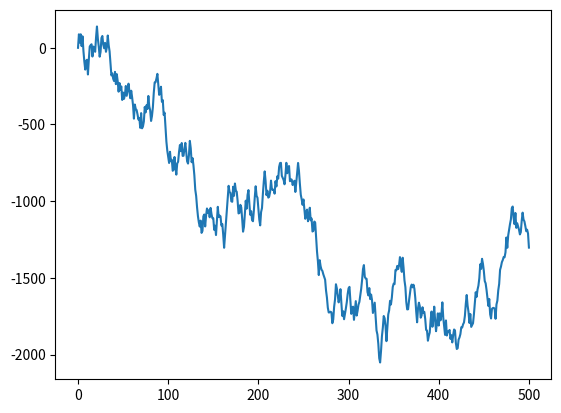

Write the Python code that produced this figure.
# y(t) = y(t-1) +e
import numpy as np
import matplotlib.pyplot as plt
y = 0
T = 500
x =0
for t in range(T):
    e = np.random.randint(-100, 100, 1)
    y = y + e
    x = np.append(x,y)
b = np.array(list(range(0,T+1)))
plt.plot(b,x)
plt.show()